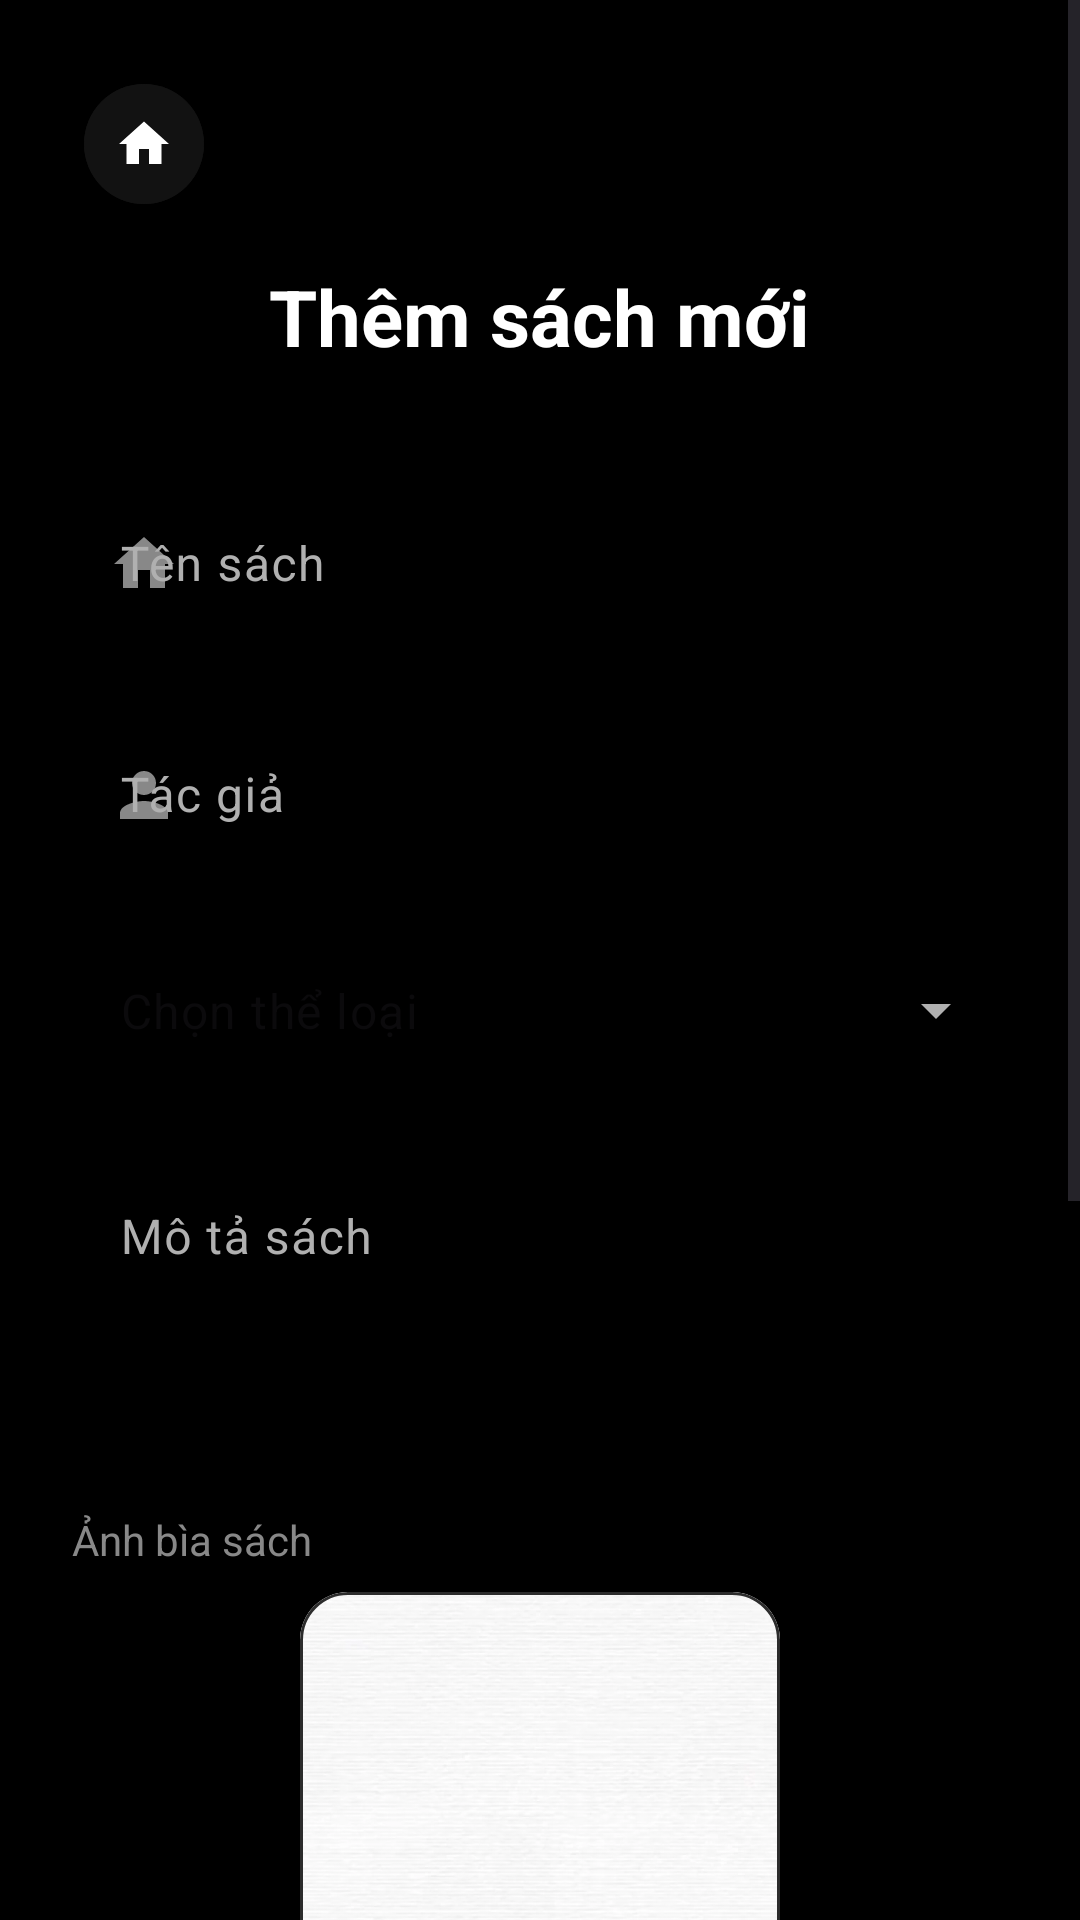

Here is an Android app screen rendered from its layout file. Give the layout XML and the strings, colors and styles it references.
<!-- AndroidManifest.xml: application theme Theme.AppReadingBook -->
<!-- res/layout/activity_admin.xml -->
<?xml version="1.0" encoding="utf-8"?>
<ScrollView
    xmlns:android="http://schemas.android.com/apk/res/android"
    xmlns:app="http://schemas.android.com/apk/res-auto"
    android:layout_width="match_parent"
    android:layout_height="match_parent"
    android:background="@color/background">

    <LinearLayout
        android:orientation="vertical"
        android:padding="24dp"
        android:layout_width="match_parent"
        android:layout_height="wrap_content">

        <com.google.android.material.button.MaterialButton
            android:id="@+id/btnBack"
            style="@style/Widget.Material3.Button.IconButton"
            android:layout_width="48dp"
            android:layout_height="48dp"
            android:layout_marginBottom="16dp"
            app:icon="@drawable/ic_home"
            app:iconTint="@color/white"
            android:backgroundTint="@color/surface" />

        <TextView
            android:layout_width="wrap_content"
            android:layout_height="wrap_content"
            android:text="Thêm sách mới"
            android:textSize="26sp"
            android:textStyle="bold"
            android:textColor="@color/white"
            android:layout_marginBottom="32dp"
            android:layout_gravity="center_horizontal"/>

        <com.google.android.material.textfield.TextInputLayout
            style="@style/AppEditTextStyle"
            android:layout_width="match_parent"
            android:layout_height="wrap_content"
            android:hint="Tên sách"
            android:layout_marginBottom="16dp"
            app:startIconDrawable="@drawable/ic_home"
            app:startIconTint="@color/gray">
            <com.google.android.material.textfield.TextInputEditText
                android:id="@+id/txtTitle"
                android:layout_width="match_parent"
                android:layout_height="wrap_content"
                android:textColor="@color/white"/>
        </com.google.android.material.textfield.TextInputLayout>

        <com.google.android.material.textfield.TextInputLayout
            style="@style/AppEditTextStyle"
            android:layout_width="match_parent"
            android:layout_height="wrap_content"
            android:hint="Tác giả"
            android:layout_marginBottom="16dp"
            app:startIconDrawable="@drawable/ic_user"
            app:startIconTint="@color/gray">
            <com.google.android.material.textfield.TextInputEditText
                android:id="@+id/txtAuthor"
                android:layout_width="match_parent"
                android:layout_height="wrap_content"
                android:textColor="@color/white"/>
        </com.google.android.material.textfield.TextInputLayout>

        <com.google.android.material.textfield.TextInputLayout
            style="@style/Widget.Material3.TextInputLayout.OutlinedBox.ExposedDropdownMenu"
            android:layout_width="match_parent"
            android:layout_height="wrap_content"
            android:layout_marginBottom="16dp"
            app:hintEnabled="false"
            app:boxStrokeColor="@color/primary"
            app:boxCornerRadiusTopStart="12dp"
            app:boxCornerRadiusTopEnd="12dp"
            app:boxCornerRadiusBottomStart="12dp"
            app:boxCornerRadiusBottomEnd="12dp">
            <AutoCompleteTextView
                android:id="@+id/spinnerCategory"
                android:layout_width="match_parent"
                android:layout_height="wrap_content"
                android:inputType="none"
                android:textColor="@color/white"
                android:hint="Chọn thể loại"/>
        </com.google.android.material.textfield.TextInputLayout>

        <com.google.android.material.textfield.TextInputLayout
            style="@style/AppEditTextStyle"
            android:layout_width="match_parent"
            android:layout_height="wrap_content"
            android:hint="Mô tả sách"
            android:layout_marginBottom="24dp">
            <com.google.android.material.textfield.TextInputEditText
                android:id="@+id/txtDescription"
                android:layout_width="match_parent"
                android:layout_height="wrap_content"
                android:gravity="top"
                android:textColor="@color/white"
                android:inputType="textMultiLine"
                android:minLines="3"/>
        </com.google.android.material.textfield.TextInputLayout>

        <TextView
            android:layout_width="wrap_content"
            android:layout_height="wrap_content"
            android:text="Ảnh bìa sách"
            android:textColor="@color/gray"
            android:textSize="14sp"
            android:layout_marginBottom="8dp"/>

        <com.google.android.material.card.MaterialCardView
            android:layout_width="160dp"
            android:layout_height="240dp"
            android:layout_gravity="center"
            android:layout_marginBottom="16dp"
            app:cardCornerRadius="16dp"
            app:strokeWidth="1dp"
            app:strokeColor="@color/surface_variant"
            app:cardBackgroundColor="@color/surface">
            <ImageView
                android:id="@+id/imgBook"
                android:layout_width="match_parent"
                android:layout_height="match_parent"
                android:scaleType="centerCrop"
                android:src="@drawable/white"
                android:contentDescription="Preview cover" />
        </com.google.android.material.card.MaterialCardView>

        <com.google.android.material.button.MaterialButton
            android:id="@+id/btnChooseImage"
            style="@style/AppButtonStyle"
            android:text="Chọn hình ảnh"
            android:layout_width="match_parent"
            android:layout_height="wrap_content"
            android:backgroundTint="@color/surface"
            android:textColor="@color/white"
            android:layout_marginBottom="12dp"
            app:icon="@android:drawable/ic_menu_gallery"/>

        <com.google.android.material.button.MaterialButton
            android:id="@+id/btnChoosePdf"
            style="@style/AppButtonStyle"
            android:text="Chọn file PDF"
            android:layout_width="match_parent"
            android:layout_height="wrap_content"
            android:backgroundTint="@color/surface"
            android:textColor="@color/white"
            android:layout_marginBottom="8dp"
            app:icon="@android:drawable/ic_menu_save"/>


        <TextView
            android:id="@+id/tvPdfStatus"
            android:layout_width="wrap_content"
            android:layout_height="wrap_content"
            android:text="Chưa chọn file PDF"
            android:textSize="12sp"
            android:textColor="@color/gray"
            android:layout_gravity="center_horizontal"
            android:layout_marginBottom="32dp"/>

        <com.google.android.material.button.MaterialButton
            android:id="@+id/btnAdd"
            style="@style/AppButtonStyle"
            android:text="Thêm sách vào kho"
            android:layout_width="match_parent"
            android:layout_height="wrap_content"
            android:backgroundTint="@color/primary"
            android:textColor="@color/on_primary"/>

    </LinearLayout>
</ScrollView>
<!-- resources referenced by this layout -->
<resources>
  <color name="background">#000000</color>
  <color name="gray">#888888</color>
  <color name="on_primary">#000000</color>
  <color name="primary">#E0E0E0</color>
  <color name="surface">#121212</color>
  <color name="surface_variant">#2C2C2C</color>
  <color name="white">#FFFFFF</color>
  <!-- drawable ic_home (drawable) -->
  <?xml version="1.0" encoding="utf-8"?>
  <vector xmlns:android="http://schemas.android.com/apk/res/android"
      android:width="24dp"
      android:height="24dp"
      android:viewportWidth="24"
      android:viewportHeight="24">
      <path
          android:fillColor="#E0E0E0"
          android:pathData="M10,20V14H14V20H19V12H22L12,3L2,12H5V20H10Z" />
  </vector>
  <!-- drawable ic_user (drawable) -->
  <?xml version="1.0" encoding="utf-8"?>
  <vector xmlns:android="http://schemas.android.com/apk/res/android"
      android:width="24dp"
      android:height="24dp"
      android:viewportWidth="24"
      android:viewportHeight="24">
      <path
          android:fillColor="#E0E0E0"
          android:pathData="M12,12c2.21,0 4,-1.79 4,-4s-1.79,-4 -4,-4 -4,1.79 -4,4 1.79,4 4,4zM12,14c-2.67,0 -8,1.34 -8,4v2h16v-2c0,-2.66 -5.33,-4 -8,-4z" />
  </vector>
  <!-- drawable white: png bitmap (drawable, 32730 bytes) -->
  <style name="AppButtonStyle" parent="Widget.Material3.Button">
          <item name="android:layout_height">56dp</item>
          <item name="cornerRadius">12dp</item>
          <item name="android:textAllCaps">false</item>
          <item name="android:insetTop">0dp</item>
          <item name="android:insetBottom">0dp</item>
          <item name="android:textSize">16sp</item>
          <item name="android:textStyle">bold</item>
      </style>
  <style name="AppEditTextStyle" parent="Widget.Material3.TextInputLayout.OutlinedBox">
          <item name="boxCornerRadiusTopStart">12dp</item>
          <item name="boxCornerRadiusTopEnd">12dp</item>
          <item name="boxCornerRadiusBottomStart">12dp</item>
          <item name="boxCornerRadiusBottomEnd">12dp</item>
          <item name="boxStrokeColor">@color/primary</item>
          <item name="hintTextColor">@color/primary</item>
      </style>
  <style name="Theme.AppReadingBook" parent="Base.Theme.AppReadingBook" />
  <style name="Base.Theme.AppReadingBook" parent="Theme.Material3.DayNight.NoActionBar">
          
          <item name="colorPrimary">@color/primary</item>
          <item name="colorOnPrimary">@color/on_primary</item>
          <item name="colorPrimaryContainer">@color/primary_container</item>
          <item name="colorOnPrimaryContainer">@color/white</item>
  
          
          <item name="colorSecondary">@color/secondary</item>
          <item name="colorOnSecondary">@color/on_secondary</item>
  
          
          <item name="android:windowBackground">@color/background</item>
          <item name="colorSurface">@color/surface</item>
          <item name="colorOnSurface">@color/on_surface</item>
          <item name="colorSurfaceVariant">@color/surface_variant</item>
          <item name="colorOnSurfaceVariant">@color/on_surface_variant</item>
  
          
          <item name="android:statusBarColor">@color/black</item>
          <item name="android:windowLightStatusBar" tools:targetApi="m">false</item>
      </style>
  <color name="primary_container">#333333</color>
  <color name="secondary">#BB86FC</color>
  <color name="on_secondary">#000000</color>
  <color name="on_surface">#FFFFFF</color>
  <color name="on_surface_variant">#B0B0B0</color>
  <color name="black">#000000</color>
</resources>
